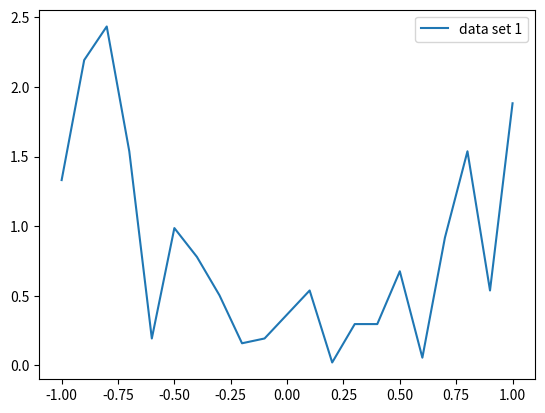

Write the Python code that produced this figure.
import matplotlib.pyplot as plt

# Steps:
# 1 Collect the info to graph as x coord, y coord
# 2 Sort the data based on X value of the coord (speed)
# 3 Graph it from -1 to 1
# 4 Save the figure

def exampleSetup(save_location):
    xi = [0.1, -0.1, 0.2, -0.2, 0.3, -0.3, 0.4, -0.4, 0.5, -0.5, 0.6, -0.6, 0.7, -0.7, 0.8, -0.8, 0.9, -0.9, 1.0, -1.0]
    yi = [0.5379257202148438, 0.19322967529296875, 0.020885467529296875, 0.15876388549804688, 0.2966423034667969,
         0.5034561157226562, 0.2966423034667969, 0.7792129516601562, 0.6758041381835938, 0.9860305786132812,
         0.055355072021484375, 0.19322967529296875, 0.9170913696289062, 1.53753662109375, 1.53753662109375,
         2.4337425231933594, 0.5379257202148438, 2.192455291748047, 1.882232666015625, 1.3307228088378906]

    l = list(zip(xi,yi))
    l.sort()
    x = [t[0] for t in l]
    y = [t[1] for t in l]

    fig, ax = plt.subplots()

    # Using set_dashes to modify dashing of an existing line
    line1, = ax.plot(x,y,label='data set 1')

    ax.legend()
    fig.savefig(save_location)

save_loc = "fig.png"
exampleSetup(save_loc)
